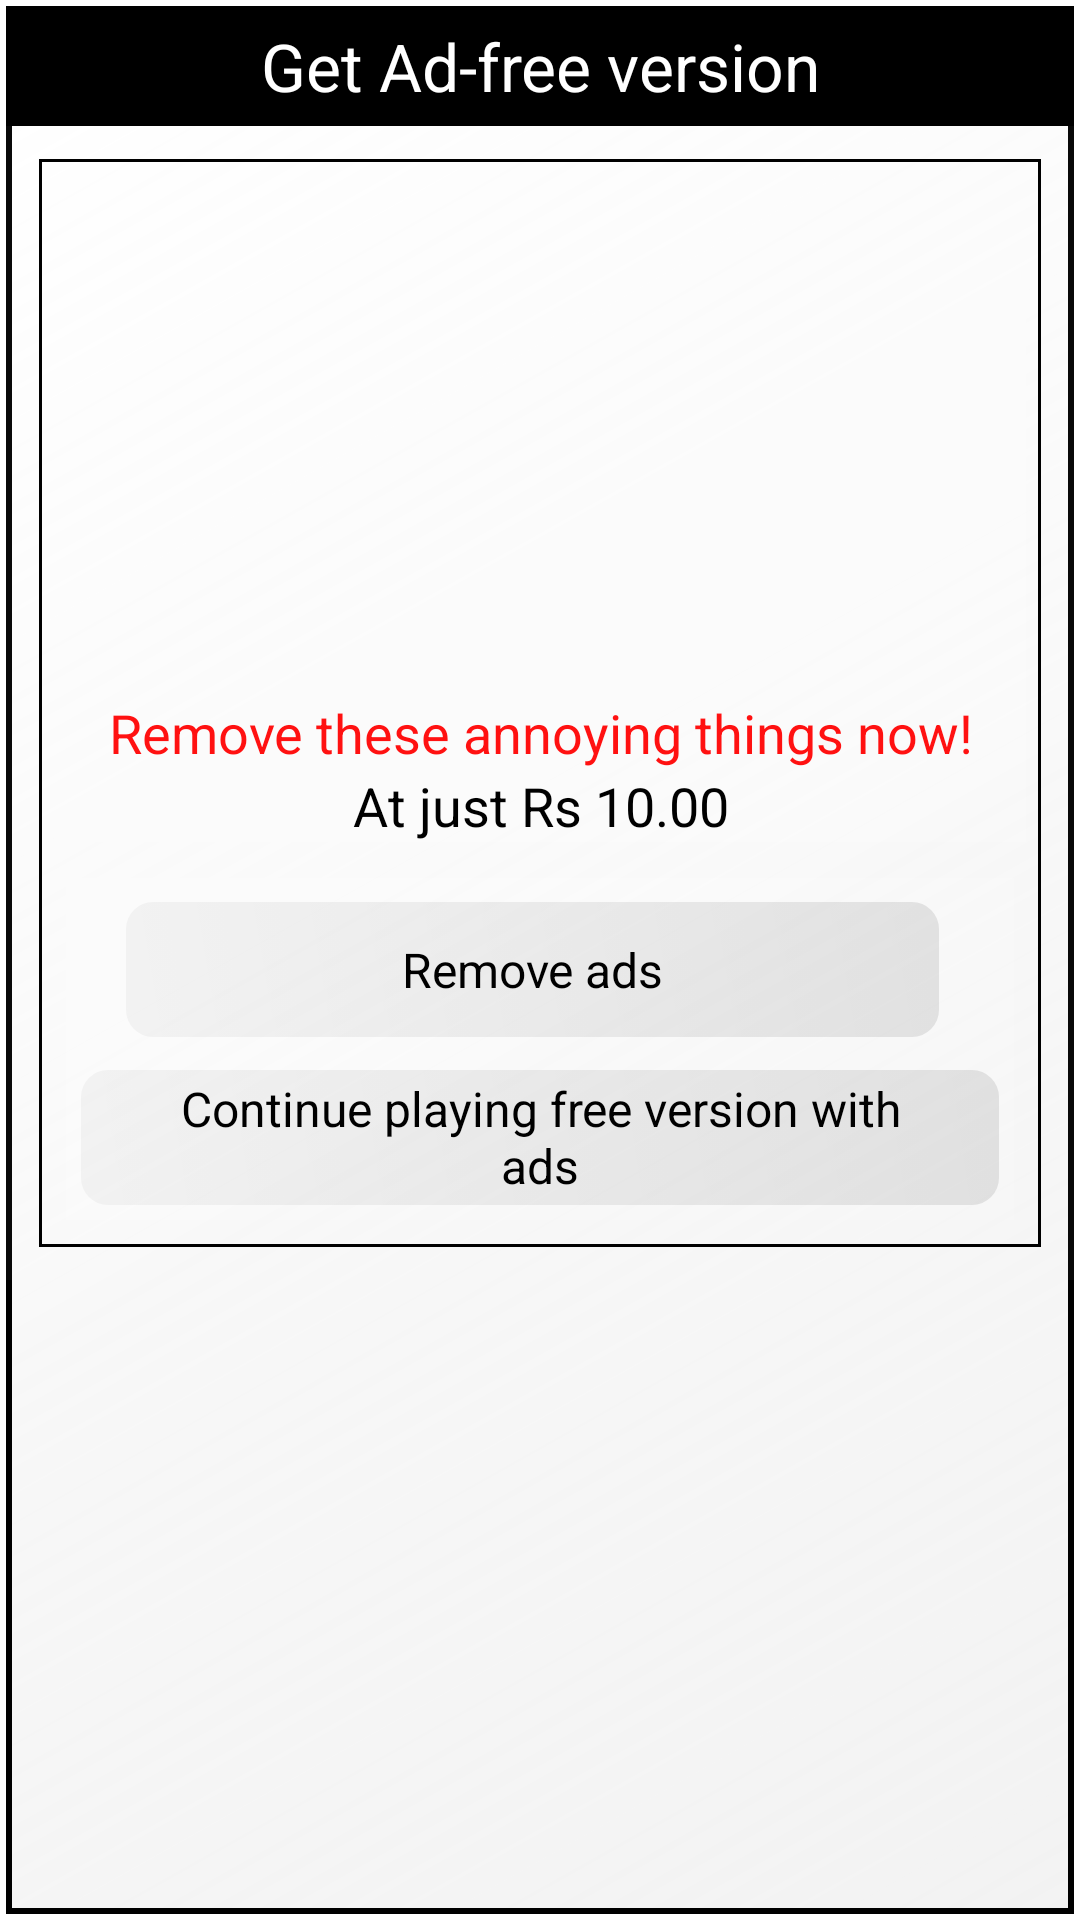

Produce the Android XML layout that renders to this screen, including the resource entries it uses.
<!-- AndroidManifest.xml: application theme AppTheme -->
<!-- res/layout/dialog_remove_ads.xml -->
<?xml version="1.0" encoding="utf-8"?>
<LinearLayout
    xmlns:android="http://schemas.android.com/apk/res/android"
    android:layout_width="match_parent"
    android:layout_height="wrap_content"
    android:orientation="vertical"
    android:background="@drawable/background_white_gradient_with_border"
    >

    <TextView
        android:layout_width="match_parent"
        android:layout_height="40dp"
        android:background="#000000"
        android:gravity="center"
        android:text="Get Ad-free version"
        android:textColor="#FFFFFF"
        android:textSize="22sp"
        />
    <LinearLayout
        android:layout_width="match_parent"
        android:layout_height="wrap_content"
        android:background="#09FAFAFA"
        android:orientation="vertical"
        android:padding="11dp"
        >
        <RelativeLayout
            android:layout_width="match_parent"
            android:layout_height="1dp"
            android:background="#000000"/>
        <LinearLayout
            android:layout_width="match_parent"
            android:layout_height="wrap_content"
            android:orientation="horizontal"
            android:baselineAligned="false"
            >
            <RelativeLayout
                android:layout_width="1dp"
                android:layout_height="match_parent"
                android:background="#000000"/>

            <LinearLayout
                android:layout_width="0dp"
                android:layout_height="wrap_content"
                android:layout_marginBottom="4dp"
                android:layout_marginEnd="4dp"
                android:layout_marginLeft="4dp"
                android:layout_marginRight="4dp"
                android:layout_marginStart="4dp"
                android:layout_marginTop="8dp"
                android:layout_weight="1"
                android:orientation="vertical"
                android:background="#18FFFFFF"
                >
                <TextView
                    android:layout_width="170dp"
                    android:layout_height="170dp"
                    android:layout_gravity="center"
                    android:background="@drawable/img_remove_ads_big"
                    />

                <TextView
                    android:layout_width="match_parent"
                    android:layout_height="wrap_content"
                    android:text="Remove these annoying things now!"
                    android:gravity="center"
                    android:textColor="#FF1111"
                    android:textSize="18sp"/>
                <TextView
                    android:layout_width="match_parent"
                    android:layout_height="wrap_content"
                    android:id="@+id/tvRemoveAdsPrice"
                    android:text="At just Rs 10.00"
                    android:gravity="center"
                    android:textColor="#000000"
                    android:textSize="18sp"/>
            </LinearLayout>

            <RelativeLayout
                android:layout_width="1dp"
                android:layout_height="match_parent"
                android:background="#000000"/>
        </LinearLayout>

        <LinearLayout
            android:layout_width="match_parent"
            android:layout_height="wrap_content"
            android:orientation="horizontal"
            android:baselineAligned="false"
            >
            <RelativeLayout
                android:layout_width="1dp"
                android:layout_height="match_parent"
                android:background="#000000"/>

            <LinearLayout
                android:layout_width="0dp"
                android:layout_height="wrap_content"
                android:layout_margin="8dp"
                android:layout_weight="1"
                android:orientation="vertical"
                android:background="#18FFFFFF"
                >
                <LinearLayout
                    android:layout_width="match_parent"
                    android:layout_height="wrap_content"
                    android:orientation="horizontal"
                    android:paddingEnd="20dp"
                    android:paddingLeft="20dp"
                    android:paddingRight="20dp"
                    android:paddingStart="20dp"
                    android:paddingTop="8dp"
                    android:paddingBottom="6dp">
                    <TextView
                        android:id="@+id/btnRemoveAds"
                        android:layout_width="0dp"
                        android:layout_height="45dp"
                        android:layout_gravity="center"
                        android:layout_marginRight="5dp"
                        android:layout_marginEnd="5dp"
                        android:layout_weight="1"
                        android:gravity="center"
                        android:textSize="16sp"
                        android:text="Remove ads"
                        android:textColor="#000000"
                        android:background="@drawable/btn_black_09_click"
                        />

                </LinearLayout>

                <TextView
                    android:id="@+id/btnShowAd"
                    android:layout_width="wrap_content"
                    android:layout_height="45dp"
                    android:layout_gravity="center"
                    android:layout_margin="5dp"
                    android:gravity="center"
                    android:paddingLeft="20dp"
                    android:paddingRight="20dp"
                    android:clickable="true"
                    android:textSize="16sp"
                    android:textColor="#000000"
                    android:text="Continue playing free version with ads"
                    android:background="@drawable/btn_black_09_click"/>

            </LinearLayout>

            <RelativeLayout
                android:layout_width="1dp"
                android:layout_height="match_parent"
                android:background="#000000"/>
        </LinearLayout>

        <RelativeLayout
            android:layout_width="match_parent"
            android:layout_height="1dp"
            android:background="#000000"
            />
    </LinearLayout>

</LinearLayout>
<!-- resources referenced by this layout -->
<resources>
  <!-- drawable background_white_gradient_with_border (drawable-nodpi) -->
  <?xml version="1.0" encoding="utf-8"?>
  <layer-list
      xmlns:android="http://schemas.android.com/apk/res/android"
      >
      <item  >
          <shape android:shape="rectangle"
              >
              <gradient
                  android:angle="135"
                  android:endColor="#FFFFFFFF"
                  android:startColor="#AFEEEEEE"
                  />
          </shape>
      </item>
      <item  >
          <shape android:shape="rectangle"
              >
              <stroke android:width="4dp" android:color="#FFFFFF" />
              <padding android:bottom="2dp"
                  android:left="2dp"
                  android:right="2dp"
                  android:top="2dp"
  
                  />
              <size android:width="90dp" android:height="90dp"/>
          </shape>
      </item>
      <item >
          <shape android:shape="rectangle"
              >
              <stroke android:width="2dp" android:color="#000000"/>
          </shape>
      </item>
  
  
  </layer-list>
  <!-- drawable btn_black_09_click (drawable-nodpi) -->
  <?xml version="1.0" encoding="utf-8"?>
  <selector xmlns:android="http://schemas.android.com/apk/res/android">
      <item android:drawable="@drawable/btn_black_09" android:state_focused="true"
          android:state_pressed="false" />
      <item android:drawable="@drawable/btn_black_27" android:state_focused="true"
          android:state_pressed="true" />
      <item android:drawable="@drawable/btn_black_27" android:state_focused="false"
          android:state_pressed="true" />
      <item android:drawable="@drawable/btn_black_09" />
  </selector>
  <style name="AppTheme" parent="Theme.AppCompat.Light.DarkActionBar">
          
  
          <item name="windowNoTitle">true</item>
          <item name="windowActionBar">false</item>
          <item name="android:windowFullscreen">true</item>
          <item name="android:windowContentOverlay">@null</item>
      </style>
  <!-- drawable btn_black_09 (drawable-nodpi) -->
  <?xml version="1.0" encoding="utf-8"?>
  <layer-list
      xmlns:android="http://schemas.android.com/apk/res/android"
      >
      <item >
          <shape
              android:shape="rectangle"
              >
              <corners
                  android:radius="9dp"/>
  
              <gradient
                  android:angle="45"
                  android:endColor="#18000000"
                  android:startColor="#09000000"
                  />
          </shape>
      </item>
  </layer-list>
  <!-- drawable btn_black_27 (drawable-nodpi) -->
  <?xml version="1.0" encoding="utf-8"?>
  <layer-list
      xmlns:android="http://schemas.android.com/apk/res/android"
      >
      <item >
          <shape
              android:shape="rectangle"
              >
              <corners
                  android:radius="9dp"/>
  
              <gradient
                  android:angle="45"
                  android:endColor="#36000000"
                  android:startColor="#27000000"
                  />
          </shape>
      </item>
  </layer-list>
</resources>
